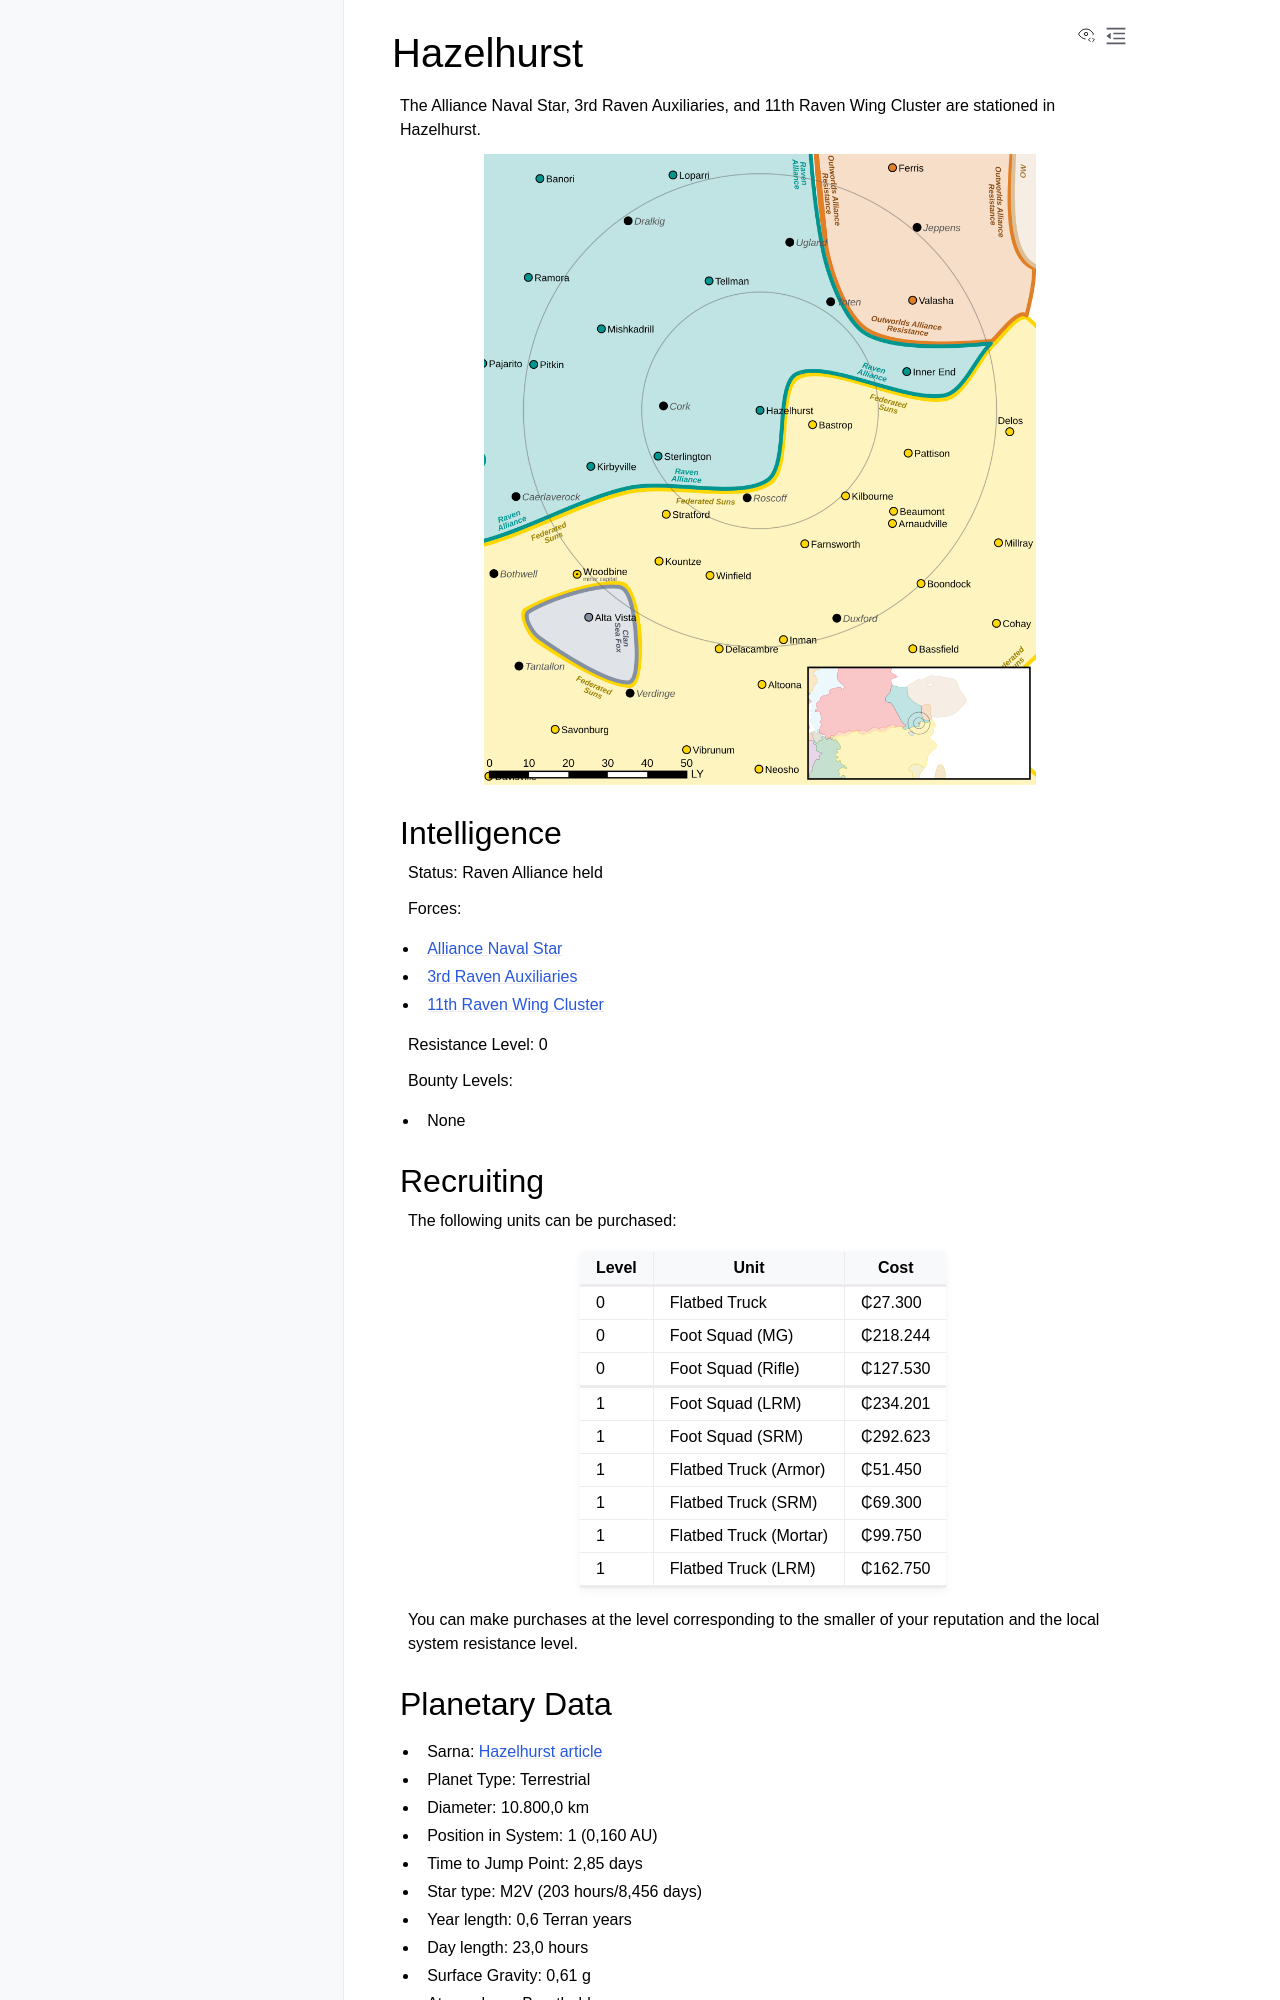

repository: Eudicods/outworlds-resistance · page: systems/10-Hazelhurst.html · generator: sphinx

Hazelhurst
------------------------------------

The Alliance Naval Star, 3rd Raven Auxiliaries, and 11th Raven Wing Cluster are stationed in Hazelhurst.

.. image:: ../img/Hazelhurst_3152.webp
  :width: 75%
  :alt: Hazelhurst map
  :align: center
  :class: ow-image

Intelligence
^^^^^^^^^^^^^^^^^^^^^^^^^^^^^^^^^^^

Status: Raven Alliance held

Forces:

* `Alliance Naval Star <https://www.sarna.net/wiki/Alliance_Naval_Star_(Clan_Snow_Raven)>`_
* `3rd Raven Auxiliaries <https://www.sarna.net/wiki/Third_Raven_Auxiliaries_(Clan_Snow_Raven)>`_
* `11th Raven Wing Cluster <https://www.sarna.net/wiki/Eleventh_Raven_Wing_(Clan_Snow_Raven)>`_

Resistance Level: 0

Bounty Levels:

* None

Recruiting 
^^^^^^^^^^^^^^^^^^^^^^^^^^^^^^^^^^^

The following units can be purchased:

============ ====================== ===============
Level        Unit                   Cost
============ ====================== ===============
------------ ---------------------- ---------------
------------ ---------------------- ---------------
0            Flatbed Truck          ₵27.300
0            Foot Squad (MG)        ₵218.244
0            Foot Squad (Rifle)     ₵127.530
------------ ---------------------- ---------------
------------ ---------------------- ---------------
------------ ---------------------- ---------------
1            Foot Squad (LRM)       ₵234.201
1            Foot Squad (SRM)       ₵292.623
1            Flatbed Truck (Armor)  ₵51.450
1            Flatbed Truck (SRM)    ₵69.300
1            Flatbed Truck (Mortar) ₵99.750
1            Flatbed Truck (LRM)    ₵162.750
------------ ---------------------- ---------------
------------ ---------------------- ---------------
============ ====================== ===============

You can make purchases at the level corresponding to the smaller of your reputation and the local system resistance level.
